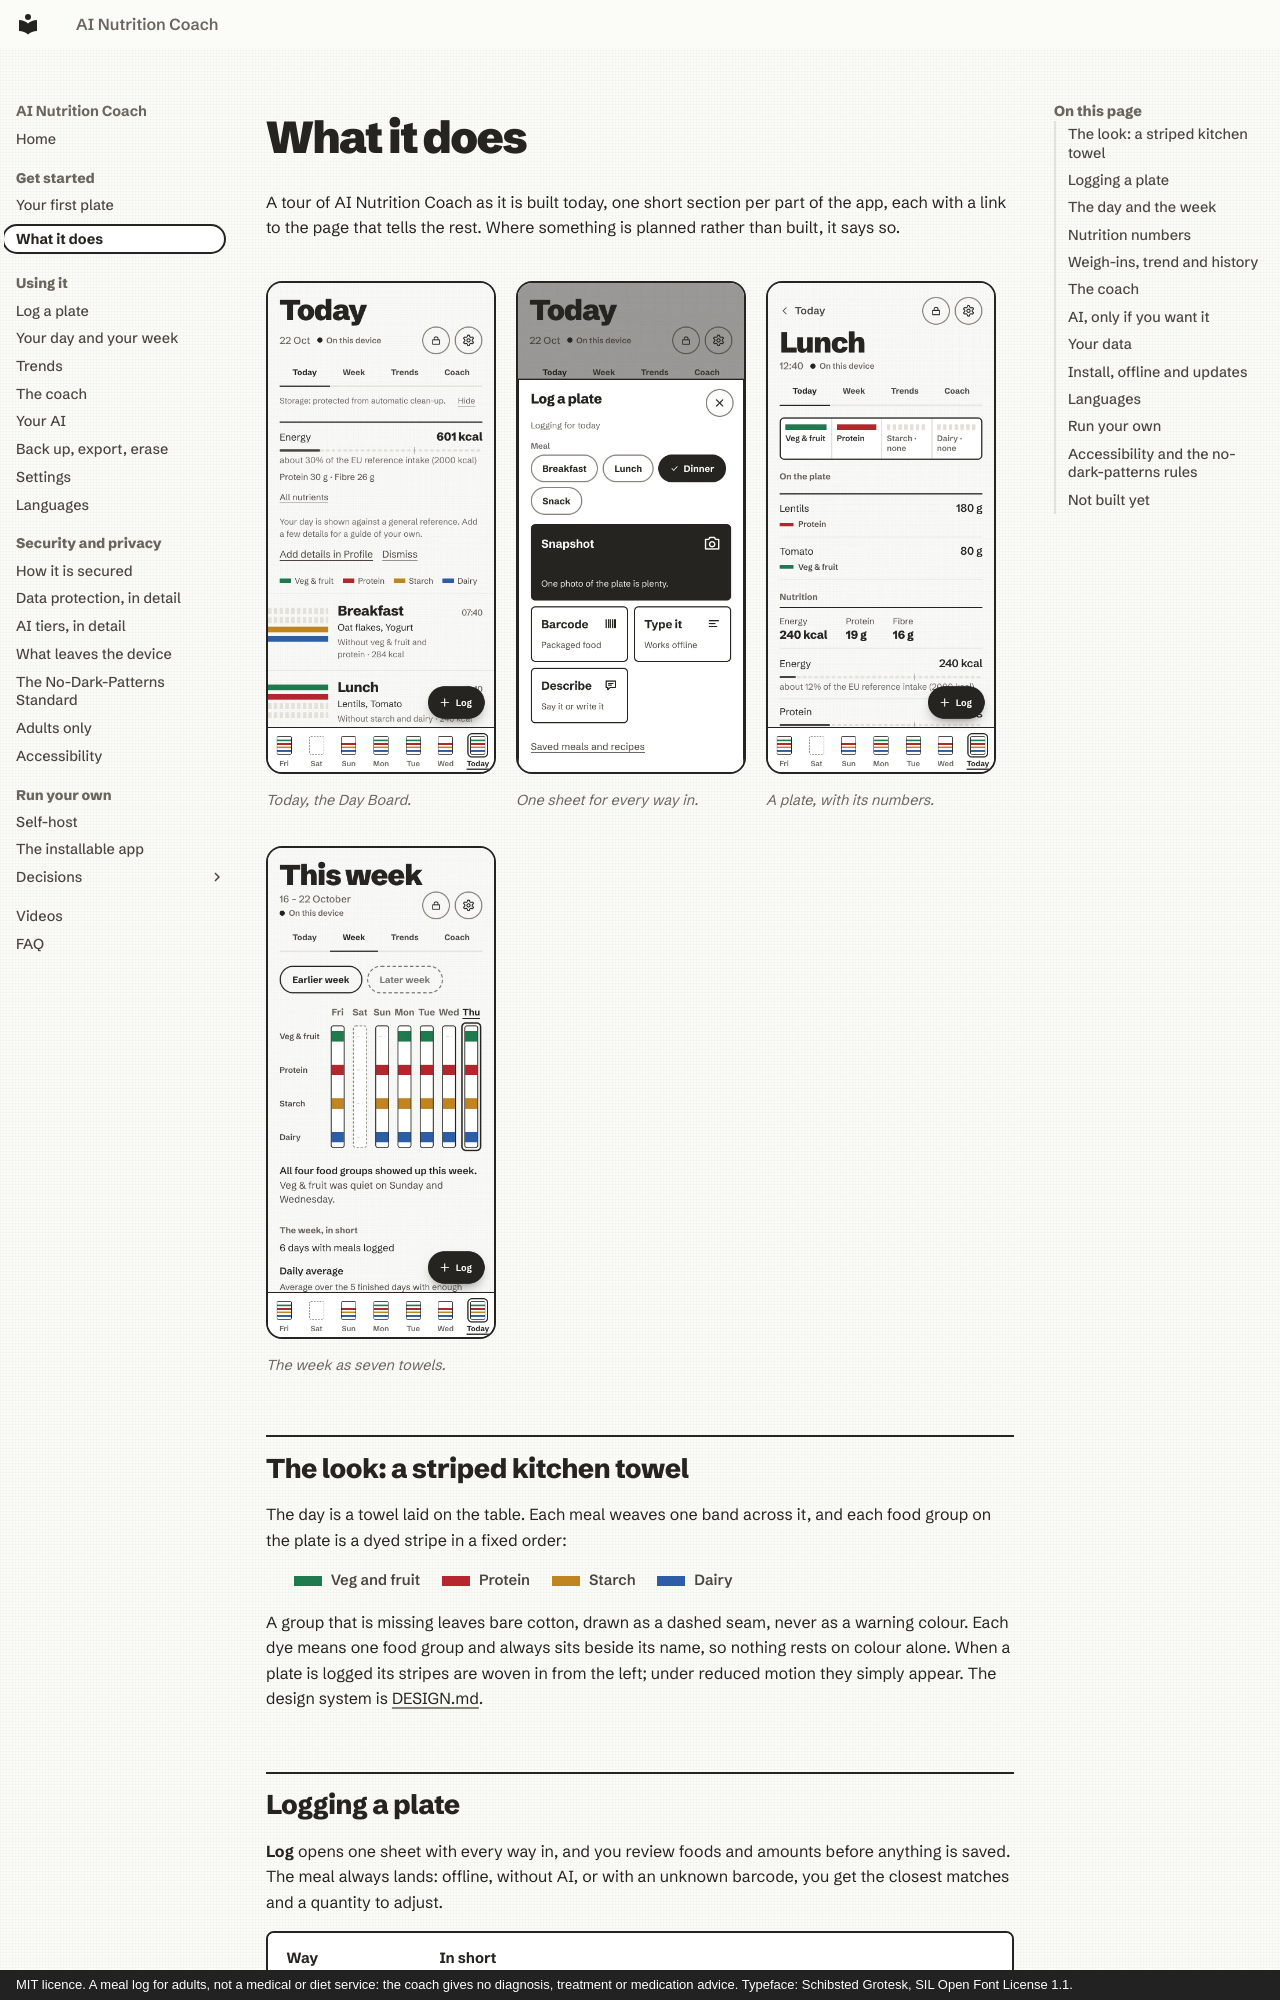

repository: mmornati/ai-nutrition-coach · page: features/index.html · generator: mkdocs · copyright: MIT licence. A meal log for adults, not a medical or diet service: the coach gives no diagnosis, treatment or medication advice. Typeface: Schibsted Grotesk, SIL Open Font License 1.1.

# What it does

A tour of AI Nutrition Coach as it is built today, one short section per part of the app, each with a link to the
page that tells the rest. Where something is planned rather than built, it says so.

<div class="anc-shots" markdown>
<figure markdown>
![Today: breakfast and lunch as woven bands, an open dinner band and a coach question](assets/shots/phone-today.webp){ loading=lazy }
<figcaption>Today, the Day Board.</figcaption>
</figure>
<figure markdown>
![The Log a plate sheet with its four ways in](assets/shots/phone-log-sheet.webp){ loading=lazy }
<figcaption>One sheet for every way in.</figcaption>
</figure>
<figure markdown>
![A plate's page with its foods, grams and nutrients](assets/shots/phone-plate-detail.webp){ loading=lazy }
<figcaption>A plate, with its numbers.</figcaption>
</figure>
<figure markdown>
![This week as seven towels](assets/shots/phone-week.webp){ loading=lazy }
<figcaption>The week as seven towels.</figcaption>
</figure>
</div>

## The look: a striped kitchen towel

The day is a towel laid on the table. Each meal weaves one band across it, and each food group on the plate is a dyed
stripe in a fixed order:

<ul class="anc-legend">
  <li class="veg">Veg and fruit</li>
  <li class="protein">Protein</li>
  <li class="starch">Starch</li>
  <li class="dairy">Dairy</li>
</ul>

A group that is missing leaves bare cotton, drawn as a dashed seam, never as a warning colour. Each dye means one food
group and always sits beside its name, so nothing rests on colour alone. When a plate is logged its stripes are woven
in from the left; under reduced motion they simply appear. The design system is
[DESIGN.md](https://github.com/mmornati/ai-nutrition-coach/blob/main/DESIGN.md).
